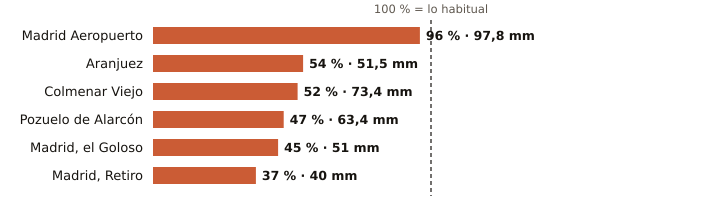

Source data for this figure (header and first rows):
estacion, provincia, indicativo, mm_otono, referencia_mm, pct, periodo_referencia, hasta, hora
Madrid Aeropuerto, Madrid, 3129, 97.8, 101.7, 96, 1991-2020, 2026-11-10, 12
Aranjuez, Madrid, 3100B, 51.5, 95.7, 54, 1997-2025, 2026-11-10, 12
Colmenar Viejo, Madrid, 3191E, 73.4, 141.2, 52, 1991-2020, 2026-11-10, 10
Pozuelo de Alarcón, Madrid, 3194Y, 63.4, 135.0, 47, 2006-2025, 2026-11-10, 9
Madrid, el Goloso, Madrid, 3126Y, 51.0, 113.1, 45, 2004-2025, 2026-11-10, 10
Madrid, Retiro, Madrid, 3195, 40.0, 109.0, 37, 1991-2020, 2026-11-10, 12
